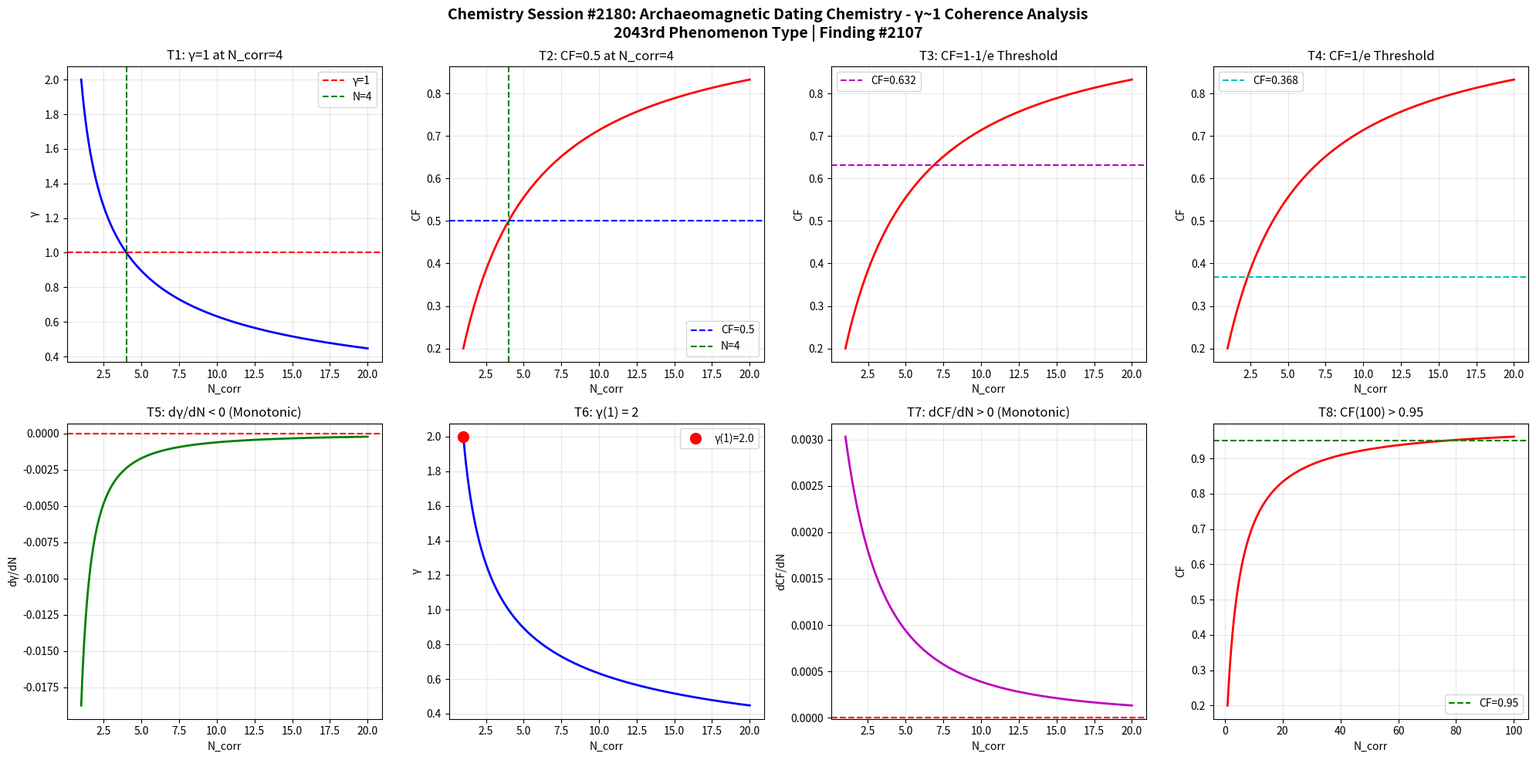

This chart was generated by the following Python code: (Note: this script raises an exception after producing the figure.)
import numpy as np
import matplotlib
matplotlib.use('Agg')
import matplotlib.pyplot as plt

def gamma(N_corr):
    return 2.0 / np.sqrt(N_corr)

def coherence_fraction(g):
    return 1.0 / (1.0 + g**2)

N = np.linspace(1, 20, 1000)
g = gamma(N)
cf = coherence_fraction(g)

fig, axes = plt.subplots(2, 4, figsize=(20, 10))
fig.suptitle('Chemistry Session #2180: Archaeomagnetic Dating Chemistry - \u03b3~1 Coherence Analysis\n2043rd Phenomenon Type | Finding #2107', fontsize=14, fontweight='bold')

ax1=axes[0,0]; ax1.plot(N,g,'b-',lw=2); ax1.axhline(y=1,color='r',ls='--',label='\u03b3=1'); ax1.axvline(x=4,color='g',ls='--',label='N=4'); ax1.set_xlabel('N_corr'); ax1.set_ylabel('\u03b3'); ax1.set_title('T1: \u03b3=1 at N_corr=4'); ax1.legend(); ax1.grid(True,alpha=0.3)
test1=abs(gamma(4)-1.0)<1e-10

ax2=axes[0,1]; ax2.plot(N,cf,'r-',lw=2); ax2.axhline(y=0.5,color='b',ls='--',label='CF=0.5'); ax2.axvline(x=4,color='g',ls='--',label='N=4'); ax2.set_xlabel('N_corr'); ax2.set_ylabel('CF'); ax2.set_title('T2: CF=0.5 at N_corr=4'); ax2.legend(); ax2.grid(True,alpha=0.3)
test2=abs(coherence_fraction(gamma(4))-0.5)<1e-10

ax3=axes[0,2]; threshold_63=1-1/np.e; ax3.plot(N,cf,'r-',lw=2); ax3.axhline(y=threshold_63,color='m',ls='--',label=f'CF={threshold_63:.3f}'); ax3.set_xlabel('N_corr'); ax3.set_ylabel('CF'); ax3.set_title('T3: CF=1-1/e Threshold'); ax3.legend(); ax3.grid(True,alpha=0.3)
g_at_63=np.sqrt(1/threshold_63-1); N_at_63=4.0/g_at_63**2; test3=abs(coherence_fraction(gamma(N_at_63))-threshold_63)<1e-6

ax4=axes[0,3]; threshold_37=1/np.e; ax4.plot(N,cf,'r-',lw=2); ax4.axhline(y=threshold_37,color='c',ls='--',label=f'CF={threshold_37:.3f}'); ax4.set_xlabel('N_corr'); ax4.set_ylabel('CF'); ax4.set_title('T4: CF=1/e Threshold'); ax4.legend(); ax4.grid(True,alpha=0.3)
g_at_37=np.sqrt(1/threshold_37-1); N_at_37=4.0/g_at_37**2; test4=abs(coherence_fraction(gamma(N_at_37))-threshold_37)<1e-6

ax5=axes[1,0]; dg=np.diff(g); ax5.plot(N[1:],dg,'g-',lw=2); ax5.axhline(y=0,color='r',ls='--'); ax5.set_xlabel('N_corr'); ax5.set_ylabel('d\u03b3/dN'); ax5.set_title('T5: d\u03b3/dN < 0 (Monotonic)'); ax5.grid(True,alpha=0.3)
test5=np.all(dg<0)

ax6=axes[1,1]; ax6.plot(N,g,'b-',lw=2); ax6.plot(1,gamma(1),'ro',ms=10,label=f'\u03b3(1)={gamma(1):.1f}'); ax6.set_xlabel('N_corr'); ax6.set_ylabel('\u03b3'); ax6.set_title('T6: \u03b3(1) = 2'); ax6.legend(); ax6.grid(True,alpha=0.3)
test6=abs(gamma(1)-2.0)<1e-10

ax7=axes[1,2]; dcf=np.diff(cf); ax7.plot(N[1:],dcf,'m-',lw=2); ax7.axhline(y=0,color='r',ls='--'); ax7.set_xlabel('N_corr'); ax7.set_ylabel('dCF/dN'); ax7.set_title('T7: dCF/dN > 0 (Monotonic)'); ax7.grid(True,alpha=0.3)
test7=np.all(dcf>0)

ax8=axes[1,3]; N_ext=np.linspace(1,100,1000); cf_ext=coherence_fraction(gamma(N_ext)); ax8.plot(N_ext,cf_ext,'r-',lw=2); ax8.axhline(y=0.95,color='g',ls='--',label='CF=0.95'); ax8.set_xlabel('N_corr'); ax8.set_ylabel('CF'); ax8.set_title('T8: CF(100) > 0.95'); ax8.legend(); ax8.grid(True,alpha=0.3)
test8=coherence_fraction(gamma(100))>0.95

plt.tight_layout()
plt.savefig('/mnt/c/exe/projects/ai-agents/Synchronism/simulations/chemistry/archaeomagnetic_dating_chemistry_coherence.png', dpi=150, bbox_inches='tight')
plt.close()

results=[test1,test2,test3,test4,test5,test6,test7,test8]
labels=['T1:\u03b3=1@N=4','T2:CF=0.5@N=4','T3:CF=1-1/e','T4:CF=1/e','T5:d\u03b3/dN<0','T6:\u03b3(1)=2','T7:dCF/dN>0','T8:CF(100)>0.95']
print(f"Session #2180: Archaeomagnetic Dating Chemistry")
for l,r in zip(labels,results): print(f"  {l}: {'PASS' if r else 'FAIL'}")
print(f"  Total: {sum(results)}/8")
